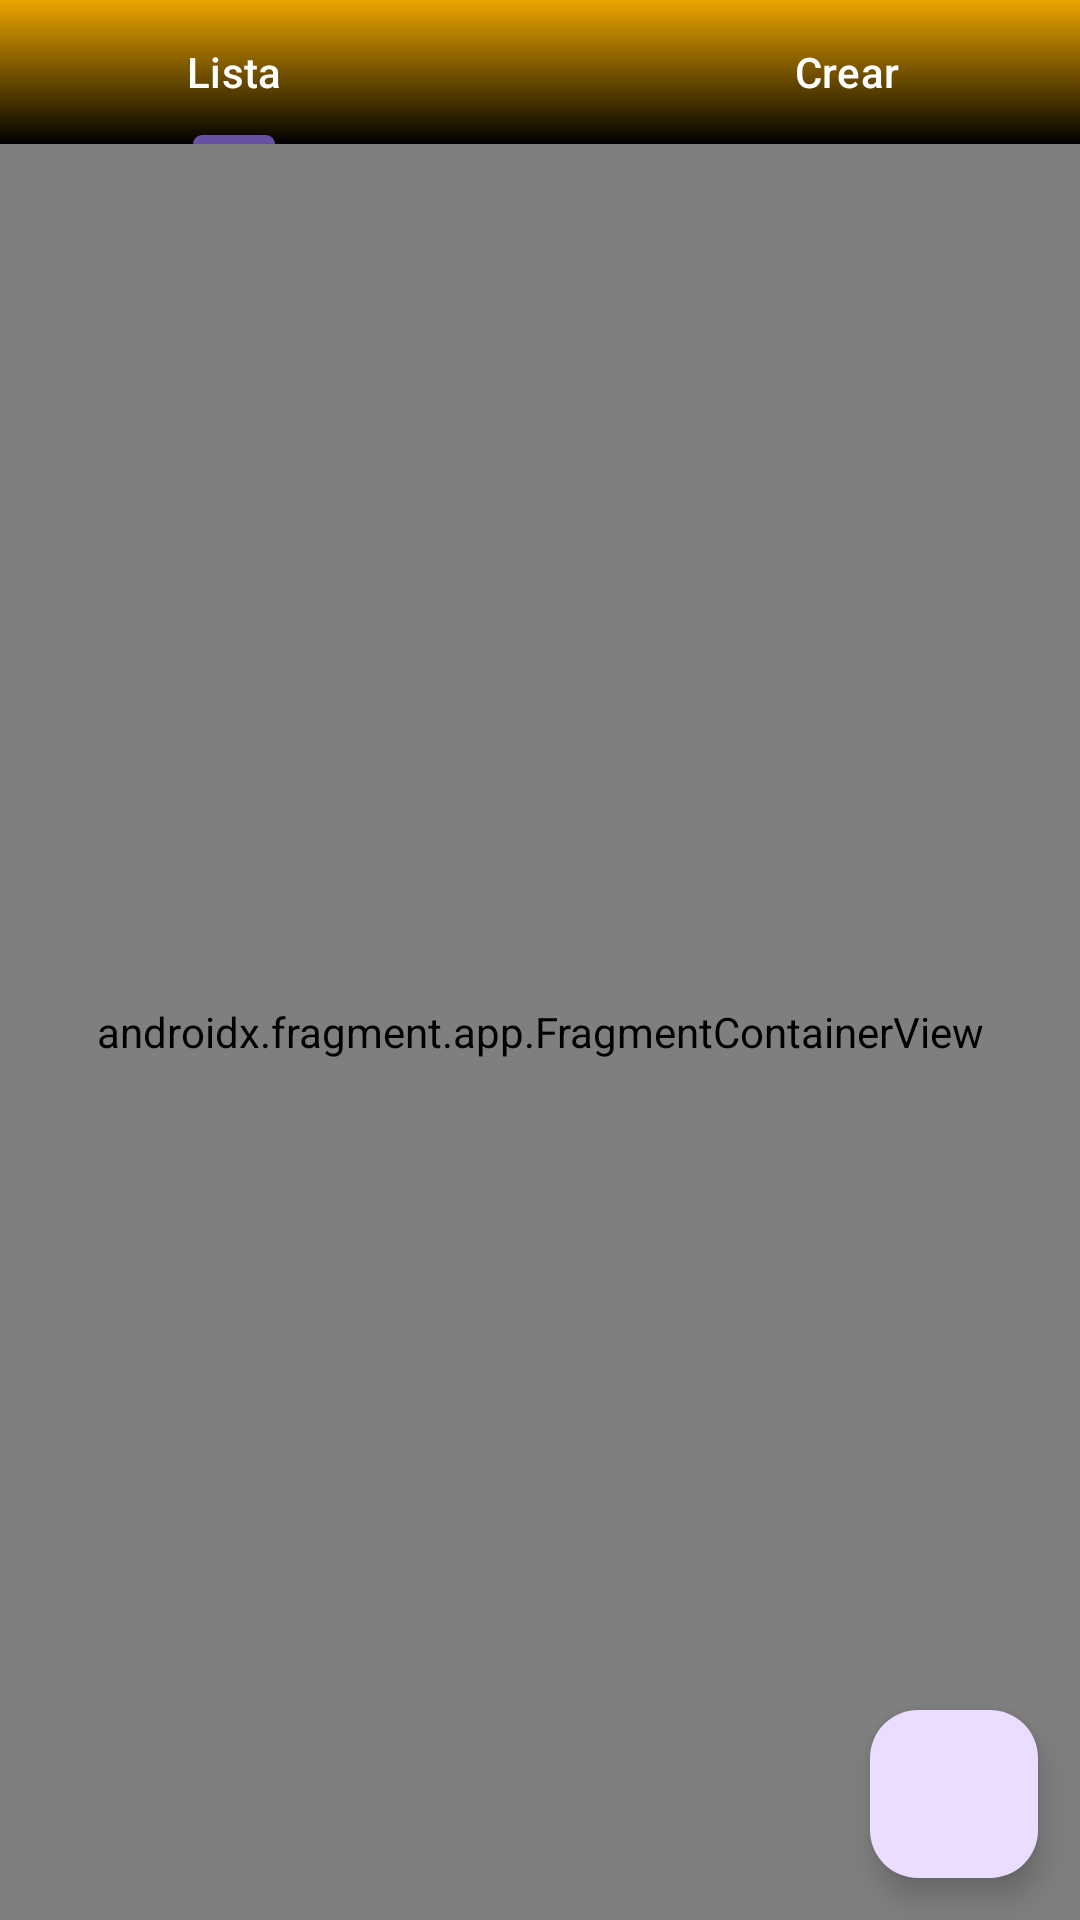

Produce the Android XML layout that renders to this screen, including the resource entries it uses.
<!-- AndroidManifest.xml: application theme Theme.Evaf -->
<!-- res/layout/activitycontainer.xml -->
<?xml version="1.0" encoding="utf-8"?>
<androidx.constraintlayout.widget.ConstraintLayout xmlns:android="http://schemas.android.com/apk/res/android"
    xmlns:app="http://schemas.android.com/apk/res-auto"
    xmlns:tools="http://schemas.android.com/tools"
    android:id="@+id/actconte"
    android:background="@drawable/gradient"


    android:layout_width="match_parent"
    android:layout_height="match_parent">

    <com.google.android.material.tabs.TabLayout
        android:id="@+id/tabLayout"
        android:layout_width="409dp"
        android:layout_height="wrap_content"
        android:background="@drawable/gradient"
        app:tabTextColor="@color/white"
        app:layout_constraintEnd_toEndOf="parent"
        app:layout_constraintStart_toStartOf="parent"
        app:layout_constraintTop_toTopOf="parent">

        <com.google.android.material.tabs.TabItem
            android:layout_width="wrap_content"
            android:layout_height="wrap_content"
            android:text="Lista" />

        <com.google.android.material.tabs.TabItem
            android:layout_width="wrap_content"
            android:layout_height="wrap_content"
            android:text="Crear" />


    </com.google.android.material.tabs.TabLayout>

    <androidx.fragment.app.FragmentContainerView
        android:name="com.example.evaf.views.Listfg"
        android:id="@+id/fragmentContainerView"
        android:layout_width="0dp"
        android:layout_height="0dp"
        app:layout_constraintBottom_toBottomOf="parent"
        app:layout_constraintEnd_toEndOf="parent"
        app:layout_constraintHorizontal_bias="1.0"
        app:layout_constraintStart_toStartOf="parent"
        app:layout_constraintTop_toBottomOf="@+id/tabLayout"
        app:layout_constraintVertical_bias="0.0"
        />

    <com.google.android.material.floatingactionbutton.FloatingActionButton
        android:id="@+id/btnlogout"
        android:layout_width="wrap_content"
        android:layout_height="wrap_content"
        android:clickable="true"
        app:layout_constraintBottom_toBottomOf="parent"
        app:layout_constraintEnd_toEndOf="parent"
        app:layout_constraintHorizontal_bias="0.954"
        app:layout_constraintStart_toStartOf="parent"
        app:layout_constraintTop_toTopOf="parent"
        app:layout_constraintVertical_bias="0.976"
        app:srcCompat="@drawable/baseline_logout_24" />


</androidx.constraintlayout.widget.ConstraintLayout>
<!-- resources referenced by this layout -->
<resources>
  <color name="white">#FFFFFFFF</color>
  <!-- drawable gradient (drawable) -->
  <?xml version="1.0" encoding="utf-8"?>
  <selector xmlns:android="http://schemas.android.com/apk/res/android">
      <item>
          <shape>
              <gradient android:angle="270" android:startColor="#eba500" android:endColor="#000000" android:type="linear"> </gradient>
          </shape>
      </item>
  
  
  
  </selector>
  <style name="Theme.Evaf" parent="Base.Theme.Evaf" />
  <style name="Base.Theme.Evaf" parent="Theme.Material3.DayNight.NoActionBar">
          
          
      </style>
</resources>
